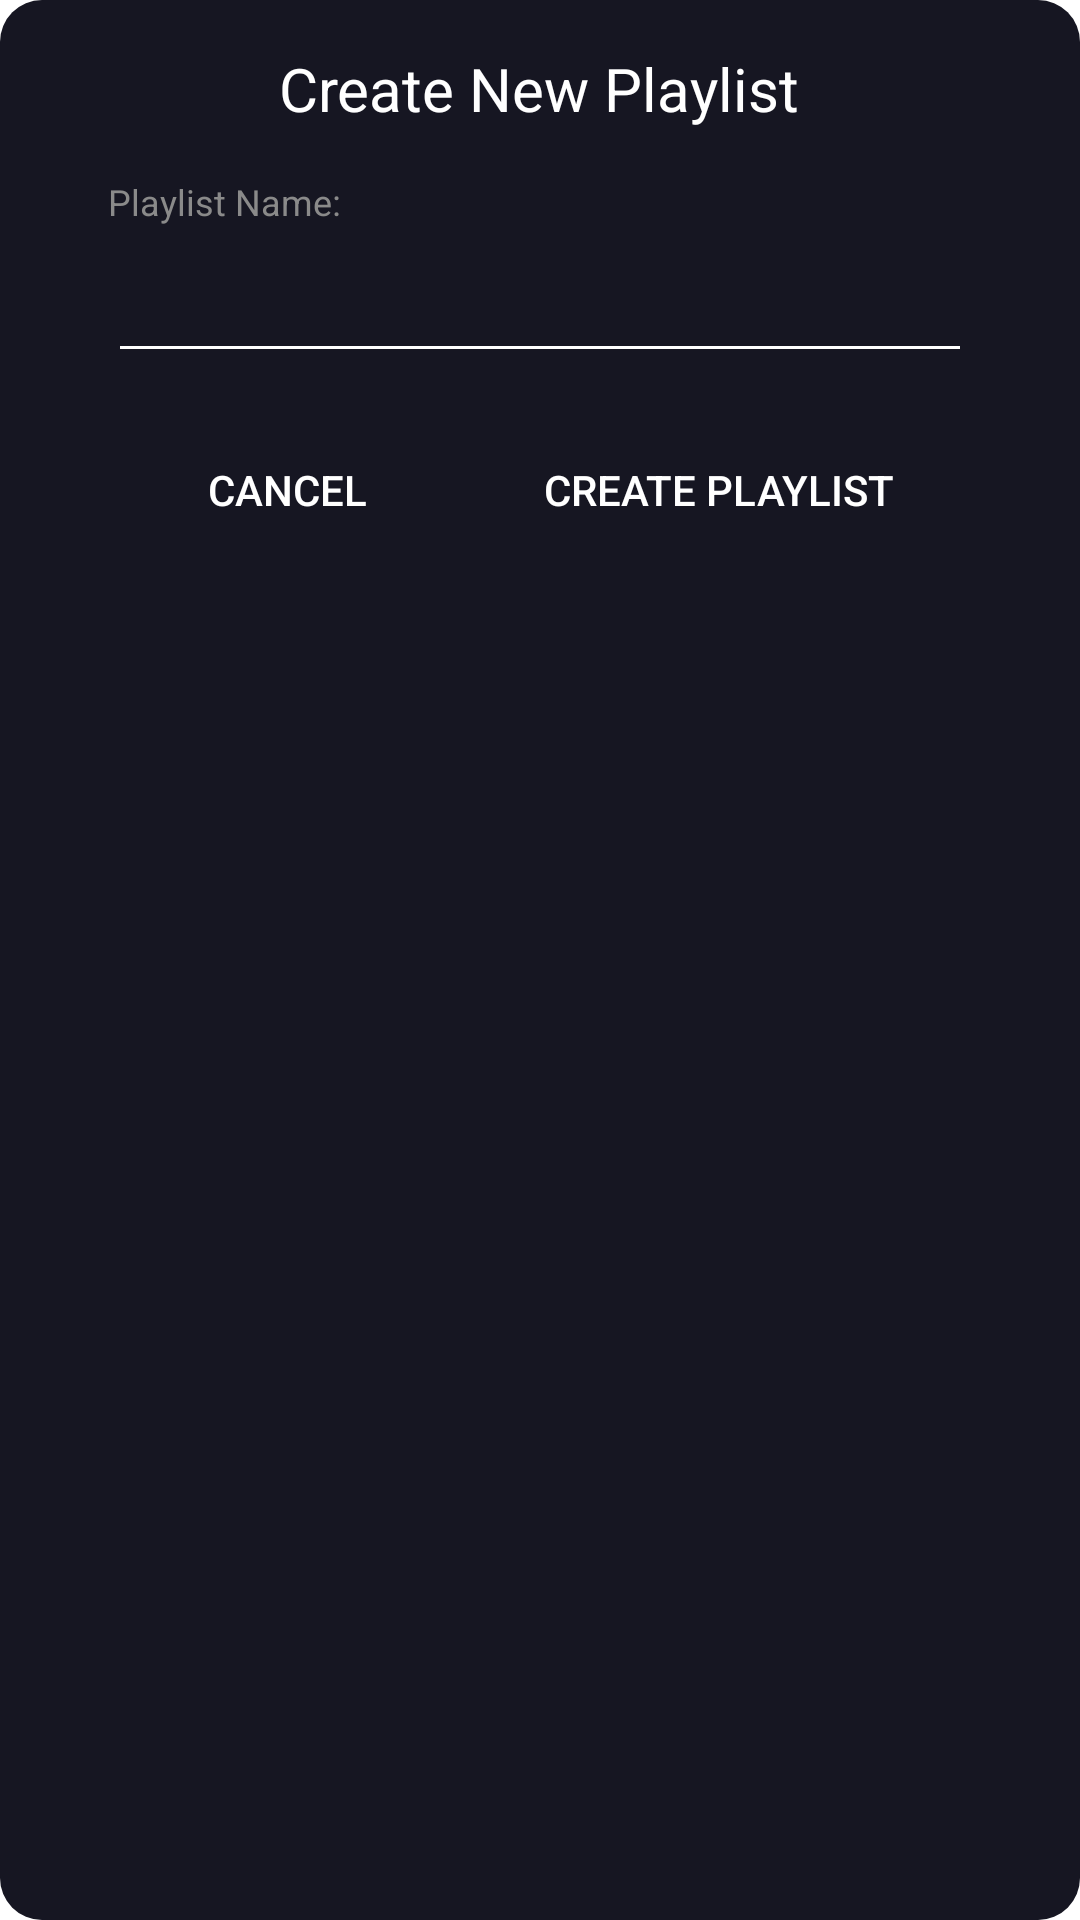

Here is an Android app screen rendered from its layout file. Give the layout XML and the strings, colors and styles it references.
<!-- AndroidManifest.xml: application theme Theme.MusicPlayer -->
<!-- res/layout/dialog_add_new_playlist.xml -->
<?xml version="1.0" encoding="utf-8"?>
<LinearLayout xmlns:android="http://schemas.android.com/apk/res/android"
    android:layout_width="match_parent"
    android:layout_height="match_parent"
    android:background="@drawable/dialog_rounded"
    android:orientation="vertical"
    android:padding="16dp">

    <TextView
        android:layout_width="wrap_content"
        android:layout_height="wrap_content"
        android:layout_gravity="center"
        android:text="@string/create_new_playlist"
        android:textSize="20sp" />

    <TextView
        android:layout_width="wrap_content"
        android:layout_height="wrap_content"
        android:layout_marginStart="20dp"
        android:layout_marginTop="16dp"
        android:text="@string/playlist_name"
        android:textColor="@color/grey_highlight"
        android:textSize="12sp" />

    <EditText
        android:id="@+id/edtPlaylistName"
        android:layout_width="match_parent"
        android:layout_height="wrap_content"
        android:layout_marginStart="20dp"
        android:layout_marginTop="5dp"
        android:layout_marginEnd="20dp"
        android:layout_marginBottom="5dp"
        android:textSize="20sp" />

    <LinearLayout
        android:layout_width="match_parent"
        android:layout_height="wrap_content"
        android:layout_gravity="center"
        android:layout_marginStart="20dp"
        android:layout_marginTop="10dp"
        android:layout_marginEnd="20dp">

        <Button
            android:id="@+id/btnCancel"
            android:layout_width="wrap_content"
            android:layout_height="wrap_content"
            android:layout_weight="1"
            android:padding="10dp"
            android:background="@drawable/ripple_item"
            android:text="@string/cancel" />

        <Button
            android:id="@+id/btnCreatePlaylist"
            android:layout_width="wrap_content"
            android:layout_height="wrap_content"
            android:layout_weight="1"
            android:background="@drawable/ripple_item"
            android:padding="10dp"
            android:text="@string/create_playlist" />
    </LinearLayout>
</LinearLayout>
<!-- resources referenced by this layout -->
<resources>
  <color name="grey_highlight">#8A8A8A</color>
  <!-- drawable dialog_rounded (drawable) -->
  <?xml version="1.0" encoding="utf-8"?>
  
  <shape xmlns:android="http://schemas.android.com/apk/res/android"
      android:shape="rectangle">
      <solid android:color="@color/purple_bg" />
      <corners android:radius="14dp" />
  </shape>
  <!-- drawable ripple_item (drawable) -->
  <?xml version="1.0" encoding="utf-8"?>
  <ripple xmlns:android="http://schemas.android.com/apk/res/android"
      android:color="@color/ripple_default">
  
      <item
          android:id="@android:id/mask"
          android:drawable="@color/ripple_default" />
  </ripple>
  <string name="cancel">Cancel</string>
  <string name="create_new_playlist">Create New Playlist</string>
  <string name="create_playlist">Create Playlist</string>
  <string name="playlist_name">Playlist Name:</string>
  <style name="Theme.MusicPlayer" parent="BaseTheme">
          
          <item name="colorPrimary">@color/purple_main</item>
          <item name="colorPrimaryVariant">@color/purple_bg</item>
          <item name="colorOnPrimary">@color/white</item>
          
          <item name="colorSecondary">@color/purple_main</item>
          <item name="colorSecondaryVariant">@color/purple_bg</item>
          <item name="colorOnSecondary">@color/black</item>
          
          <item name="android:statusBarColor" tools:targetApi="l">?attr/colorPrimaryVariant</item>
          
          <item name="actionBarStyle">@style/ToolbarCustomStyle</item>
      </style>
  <color name="purple_bg">#161622</color>
  <color name="ripple_default">#808A8A8A</color>
  <style name="BaseTheme" parent="Theme.MaterialComponents.DayNight.NoActionBar">
          <item name="android:textColor">@color/white</item>
          <item name="android:editTextColor">@color/white</item>
          <item name="android:textColorPrimary">@color/white</item>
          <item name="android:textColorSecondary">@color/white</item>
          <item name="android:textColorTertiary">@color/white</item>
          <item name="android:textColorTertiaryInverse">@color/white</item>
          <item name="android:textColorSecondaryInverse">@color/white</item>
          <item name="android:textColorPrimaryInverse">@color/white</item>
      </style>
  <color name="purple_main">#6B46B0</color>
  <color name="white">#FFFFFFFF</color>
  <color name="black">#FF000000</color>
  <style name="ToolbarCustomStyle" parent="Theme.MaterialComponents.DayNight.NoActionBar">
          <item name="colorControlHighlight">@color/grey_highlight</item>
          <item name="colorControlNormal">@color/white</item>
      </style>
</resources>
